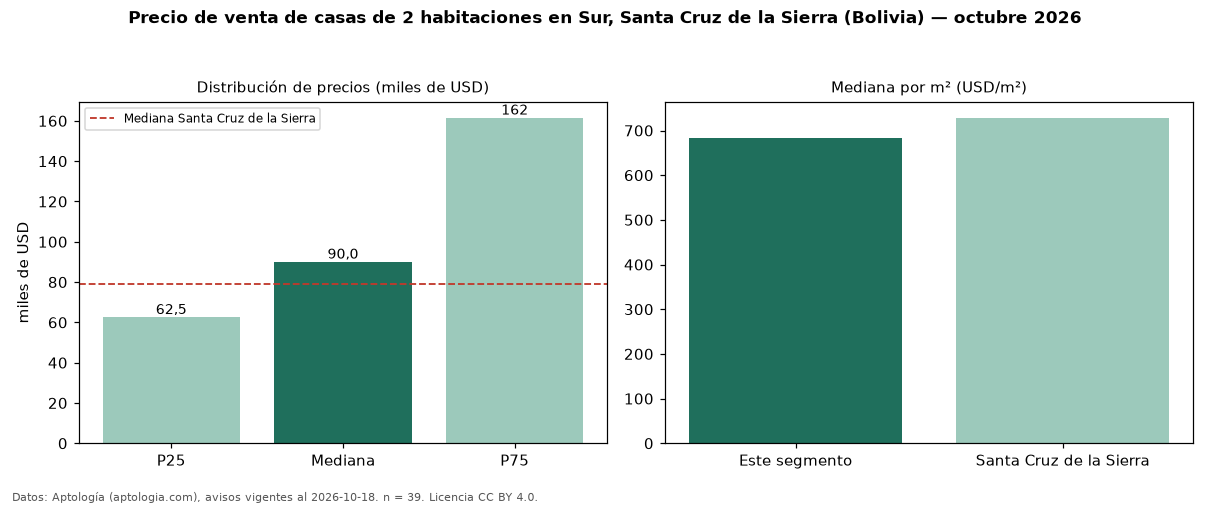

Values plotted in this chart, from the file beside it:
seccion, metrica, valor, moneda, n
precio, p25, 62500, USD, 39
precio, mediana, 90000, USD, 39
precio, p75, 161500, USD, 39
precio, minimo, 40000, USD, 39
precio, maximo, 553000, USD, 39
m2, mediana_precio_m2, 684.2, USD, 35
m2, area_mediana_m2, 120.0, m2, 35
banos, mediana_banos, 1.0, , 
parqueadero, pct_con_parqueadero, 100.0, %, 35
habitaciones, 2, 90000, USD, 39
ciudad, mediana_ciudad_referencia, 79000, USD, 
ciudad, mediana_m2_ciudad, 728.4, USD, 
fuente, fecha_datos, 2026-10-18, , 
fuente, atribucion, https://www.aptologia.com/bo, , 
fuente, licencia, CC BY 4.0, , 
